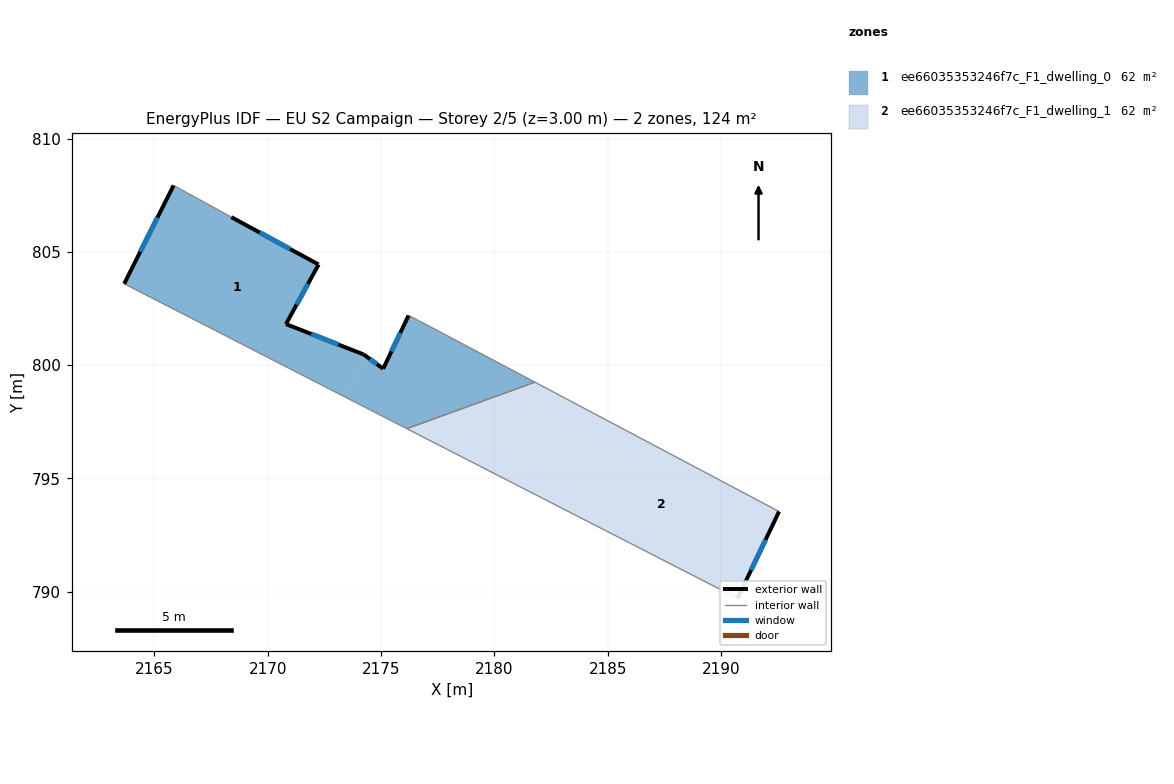
=== STOREY PLAN SPEC (per zone: floor XY polygon, exterior-wall plan segments, windows/doors) ===
zone 1: ee66035353246f7c_F1_dwelling_0  (62.0 m²)
  floor: (2181.79, 799.25) (2176.14, 797.20) (2173.38, 798.61) (2174.31, 800.42) (2175.09, 799.84) (2176.21, 802.19) (2176.89, 801.84)
  floor: (2172.24, 804.44) (2170.80, 801.81) (2174.23, 800.47) (2174.31, 800.42) (2173.38, 798.61) (2163.66, 803.59) (2165.84, 807.93) (2168.39, 806.53)
  exterior wall: (2174.23, 800.47) – (2170.80, 801.81)  [3.7 m]
    window: (2173.12, 800.91) – (2171.92, 801.38)  [1.3 m²]
  exterior wall: (2175.09, 799.84) – (2174.23, 800.47)  [1.1 m]
    window: (2174.81, 800.05) – (2174.51, 800.27)  [0.4 m²]
  exterior wall: (2176.21, 802.19) – (2175.09, 799.84)  [2.6 m]
    window: (2175.85, 801.43) – (2175.46, 800.61)  [1.0 m²]
  exterior wall: (2165.84, 807.93) – (2163.66, 803.59)  [4.9 m]
    window: (2165.14, 806.52) – (2164.37, 805.00)  [1.8 m²]
  exterior wall: (2172.24, 804.44) – (2168.39, 806.53)  [4.4 m]
    window: (2170.99, 805.12) – (2169.65, 805.85)  [1.6 m²]
  exterior wall: (2170.80, 801.81) – (2172.24, 804.44)  [3.0 m]
    window: (2171.27, 802.67) – (2171.78, 803.59)  [1.1 m²]
  interior walls: 5
zone 2: ee66035353246f7c_F1_dwelling_1  (62.0 m²)
  floor: (2192.56, 793.54) (2190.73, 789.71) (2182.14, 794.12) (2184.13, 798.00)
  floor: (2184.13, 798.00) (2182.14, 794.12) (2176.14, 797.20) (2181.79, 799.25)
  exterior wall: (2190.73, 789.71) – (2192.56, 793.54)  [4.2 m]
    window: (2191.33, 790.96) – (2191.97, 792.29)  [1.6 m²]
  interior walls: 3

=== DERIVED (storey summary) ===
Building: EU S2 Campaign
Storey: 2 of 5  (floor level z = 3.00 m)
Storey gross floor area: 124.0 m²
Zones on this storey: 2
  - ee66035353246f7c_F1_dwelling_0: floor 62.0 m²; exterior wall 19.6 m (58.8 m²); 6 window(s) 7.2 m²; WWR 12.2%
  - ee66035353246f7c_F1_dwelling_1: floor 62.0 m²; exterior wall 4.2 m (12.7 m²); 1 window(s) 1.6 m²; WWR 12.2%
Zone adjacency (shared interzone walls):
  - ee66035353246f7c_F1_dwelling_0 ↔ ee66035353246f7c_F1_dwelling_1